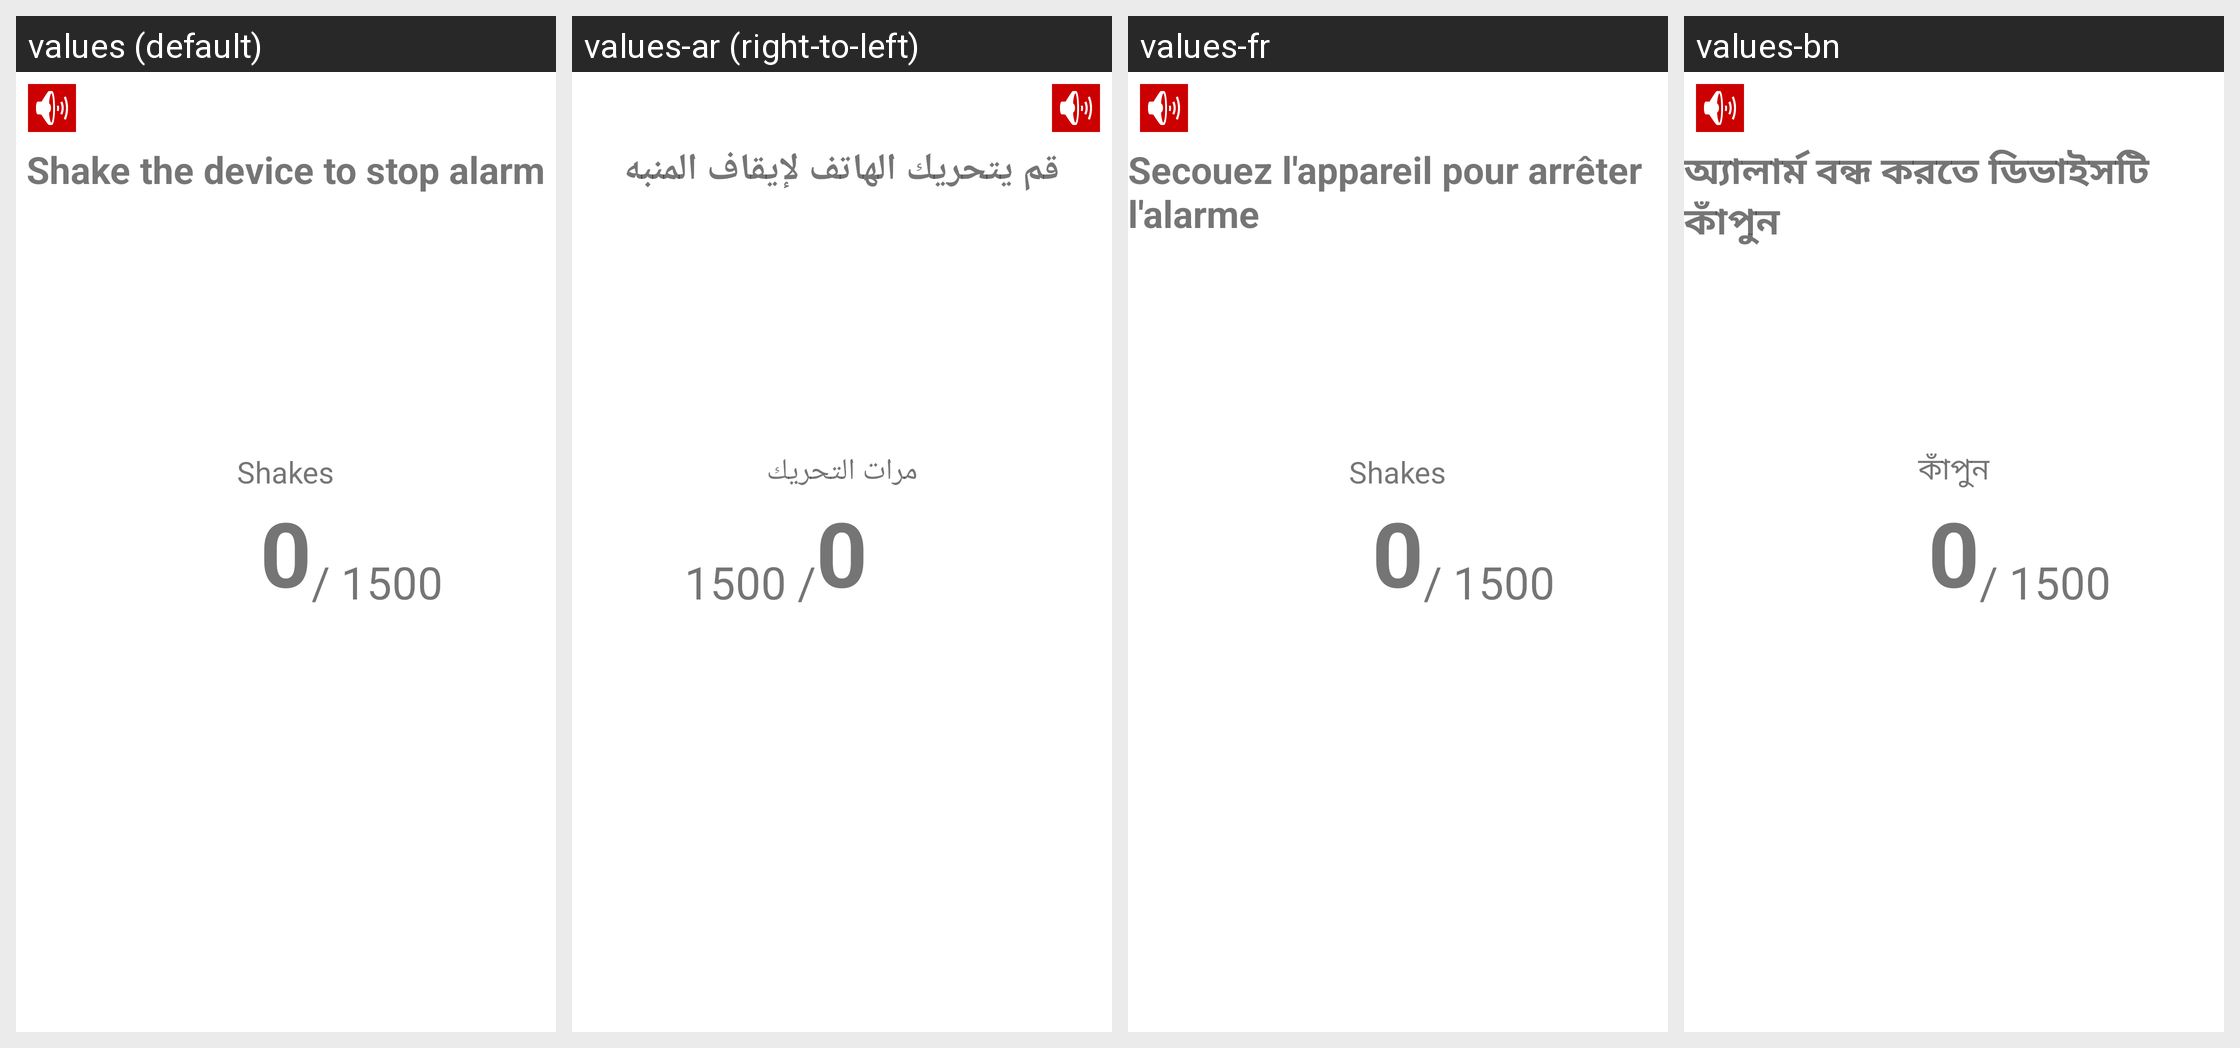

For this localized Android screen grid, give each drawn string resource with its value in every locale shown.
Android screen res/layout/fragment_shake_alarm.xml rendered under 4 locales, left to right: values (default), values-ar (right-to-left), values-fr, values-bn. Device: Nexus 5 (rendered at 1080×1920; each locale shown at half size, 540×960, under a caption strip naming it); theme AppTheme.
Other locales in the repository, not shown: values-hi, values-ru, values-ur.
Strings drawn on this screen, with the default value and each locale's value (text and hints the layout hard-codes, and strings that could not be matched under every locale, appear in the picture but are not listed):

shake_the_device_to_stop_alarm
  values: Shake the device to stop alarm
  values-ar: قم يتحريك الهاتف لإيقاف المنبه
  values-fr: Secouez l'appareil pour arrêter l'alarme
  values-bn: অ্যালার্ম বন্ধ করতে ডিভাইসটি কাঁপুন

shakes
  values: Shakes
  values-ar: مرات التحريك
  values-fr: Shakes
  values-bn: কাঁপুন
